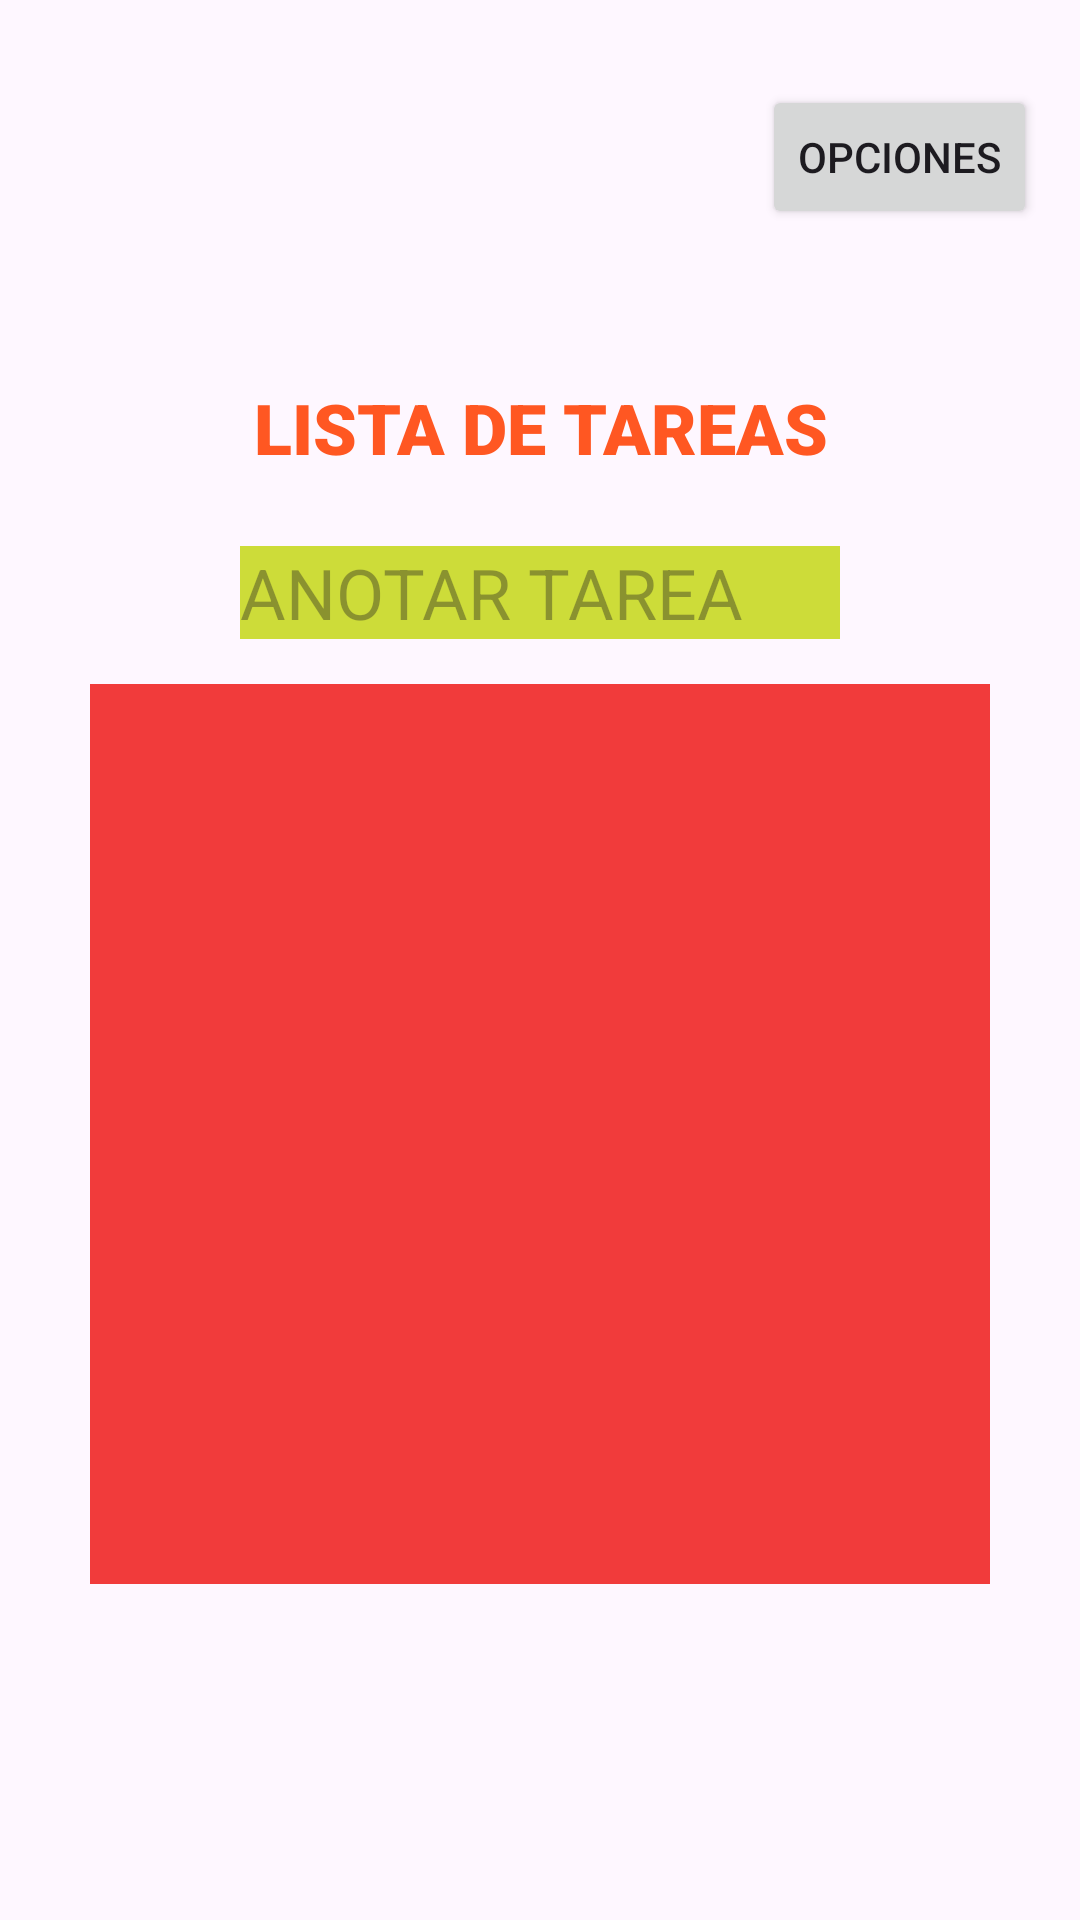

Android layout source for this screen:
<!-- AndroidManifest.xml: application theme Theme.Lista_de_tareas -->
<!-- res/layout/activity_main2.xml -->
<?xml version="1.0" encoding="utf-8"?>
<androidx.constraintlayout.widget.ConstraintLayout xmlns:android="http://schemas.android.com/apk/res/android"
    xmlns:tools="http://schemas.android.com/tools"
    android:layout_width="match_parent"
    android:layout_height="match_parent"
    tools:context=".MainActivity2">

    <LinearLayout
        android:layout_width="match_parent"
        android:layout_height="match_parent"
        android:layout_margin="0dp"
        android:background="@drawable/kuru"
        android:gravity="center"
        android:orientation="vertical"
        tools:ignore="MissingConstraints"
        tools:layout_editor_absoluteX="50dp"
        tools:layout_editor_absoluteY="0dp">

        <TextView
            android:id="@+id/tarea"
            android:layout_width="300dp"
            android:layout_height="50dp"
            android:layout_marginTop="15dp"
            android:text="LISTA DE TAREAS"
            android:textAlignment="center"
            android:textColor="#FF5722"
            android:fontFamily="sans-serif-black"
            android:textSize="70px"/>

        <EditText
            android:id="@+id/ingreso"
            android:layout_width="200dp"
            android:layout_height="wrap_content"
            android:layout_marginTop="5dp"
            android:textColor="@color/black"
            android:background="#CDDC39"
            android:hint="ANOTAR TAREA"
            android:textSize="70px"/>
        <TextView
            android:id="@+id/tareas"
            android:layout_width="300dp"
            android:layout_height="300dp"
            android:layout_marginTop="15dp"
            android:textColor="@color/white"
            android:background="#F13B3B"
            android:textSize="50px"/>

        <Button
            android:id="@+id/menu_button"
            android:layout_width="wrap_content"
            android:layout_height="wrap_content"
            android:layout_marginStart="120dp"
            android:layout_marginTop="-500dp"
            android:text="Opciones" />

    </LinearLayout>

</androidx.constraintlayout.widget.ConstraintLayout>
<!-- resources referenced by this layout -->
<resources>
  <style name="Theme.Lista_de_tareas" parent="Base.Theme.Lista_de_tareas" />
  <style name="Base.Theme.Lista_de_tareas" parent="Theme.Material3.DayNight.NoActionBar">
          
          
      </style>
  <!-- not gathered from this repository: default colours our renderer supplied (Android Studio template values) -->
  <color name="black">#FF000000</color>
  <color name="white">#FFFFFFFF</color>
</resources>
